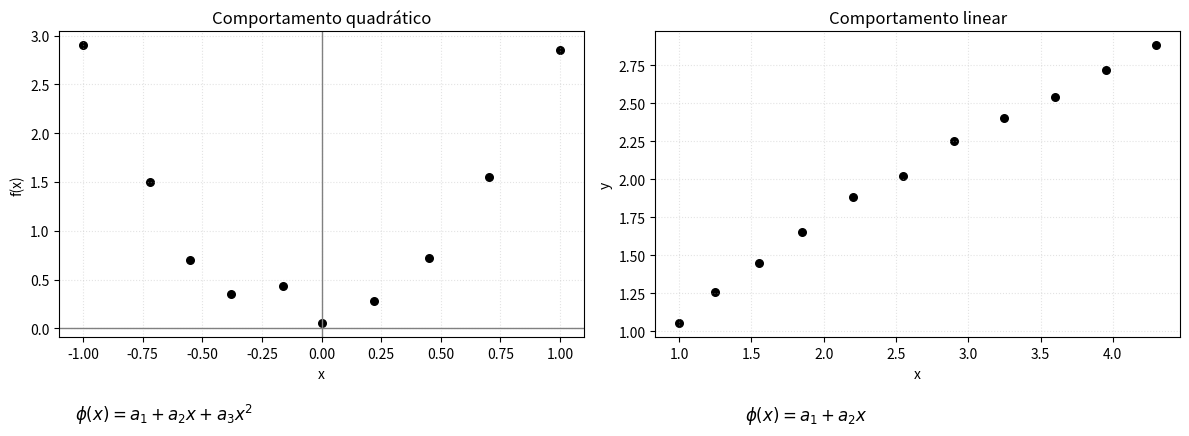
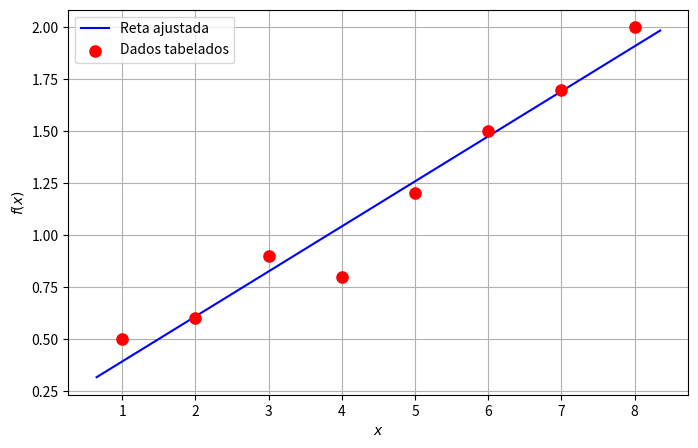

Write Python code to recreate these figures, in order.
import numpy as np
import matplotlib.pyplot as plt

# Diagramas de dispersão semelhantes aos apresentados no roteiro de aula.
X_quadratico = np.array([-1.0, -0.72, -0.55, -0.38, -0.16, 0.0, 0.22, 0.45, 0.70, 1.0])
Y_quadratico = np.array([2.90, 1.50, 0.70, 0.35, 0.43, 0.05, 0.28, 0.72, 1.55, 2.85])

X_linear = np.array([1.0, 1.25, 1.55, 1.85, 2.20, 2.55, 2.90, 3.25, 3.60, 3.95, 4.30])
Y_linear = np.array([1.05, 1.26, 1.45, 1.65, 1.88, 2.02, 2.25, 2.40, 2.54, 2.72, 2.88])

fig, (ax1, ax2) = plt.subplots(1, 2, figsize=(12, 4.6))

ax1.scatter(X_quadratico, Y_quadratico, color="black", s=30)
ax1.axhline(0, color="gray", linewidth=1)
ax1.axvline(0, color="gray", linewidth=1)
ax1.set_title("Comportamento quadrático")
ax1.set_xlabel("x")
ax1.set_ylabel("f(x)")
ax1.grid(True, linestyle=":", alpha=0.35)
ax1.text(0.03, -0.27, r"$\phi(x)=a_1+a_2x+a_3x^2$", transform=ax1.transAxes, fontsize=12)

ax2.scatter(X_linear, Y_linear, color="black", s=30)
ax2.set_title("Comportamento linear")
ax2.set_xlabel("x")
ax2.set_ylabel("y")
ax2.grid(True, linestyle=":", alpha=0.35)
ax2.text(0.17, -0.27, r"$\phi(x)=a_1+a_2x$", transform=ax2.transAxes, fontsize=12)

plt.tight_layout()
plt.show()

def imprimir_funcao_mmq(coeficientes, nome="phi", variavel="x", precisao=6):
    """
    Imprime a funcao polinomial obtida pelo MMQ.

    A posicao 0 representa a_1, a posicao 1 representa a_2, e assim por diante.
    """
    coeficientes = np.asarray(coeficientes, dtype=float)
    termos = []

    for grau, coef in enumerate(coeficientes):
        modulo = abs(coef)
        if grau == 0:
            termo = f"{modulo:.{precisao}g}"
        elif grau == 1:
            termo = f"{modulo:.{precisao}g}{variavel}"
        else:
            termo = f"{modulo:.{precisao}g}{variavel}^{grau}"

        if not termos:
            termos.append(("-" if coef < 0 else "") + termo)
        else:
            termos.append((" - " if coef < 0 else " + ") + termo)

    expressao = "".join(termos)
    print(f"{nome}({variavel}) = {expressao}")
    return expressao


def mmq_linear(X, Y):
    """
    Ajusta os dados por uma reta phi(x) = a_1 + a_2*x.
    """
    
    X = np.asarray(X, dtype=float)
    Y = np.asarray(Y, dtype=float)
    m = len(X)

    # Montagem das equacoes normais para g_1(x)=1 e g_2(x)=x.
    A = np.array([[m, np.sum(X)],
                  [np.sum(X), np.sum(X**2)]], dtype=float)
    b = np.array([np.sum(Y), np.sum(X*Y)], dtype=float)

    # Solucao do sistema linear das equacoes normais.
    a = np.linalg.solve(A, b)
    
    print("Equação da reta ajustada:")
    imprimir_funcao_mmq(a)

    # Grafico da reta ajustada e dos dados tabelados.
    margem = 0.05 * (np.max(X) - np.min(X)) if np.max(X) != np.min(X) else 1.0
    eixox = np.linspace(np.min(X) - margem, np.max(X) + margem, 200)
    phi = a[0] + a[1] * eixox

    plt.figure(figsize=(8, 5))
    plt.plot(eixox, phi, "b", label="Reta ajustada")
    plt.scatter(X, Y, color="red", marker="o", s=65, label="Dados tabelados", zorder=3)
    plt.xlabel(r"$x$")
    plt.ylabel(r"$f(x)$")
    plt.grid(True)
    plt.legend()
    plt.show()

    return a

X = np.array([1, 2, 3, 4, 5, 6, 7, 8], dtype=float)
Y = np.array([0.5, 0.6, 0.9, 0.8, 1.2, 1.5, 1.7, 2.0], dtype=float)

a = mmq_linear(X, Y)


# Liste aqui as limitações identificadas para o algoritmo 'mmq_linear'.


# Customize aqui a rotina mmq_linear para o ajuste por uma parábola.


ciclos = np.array([1, 10, 100, 1000, 10000, 100000, 1000000], dtype=float)
tensao = np.array([1100, 1000, 925, 800, 625, 550, 420], dtype=float)

# Construa o gráfico log-log e use a função mmq_linear nos dados transformados.
